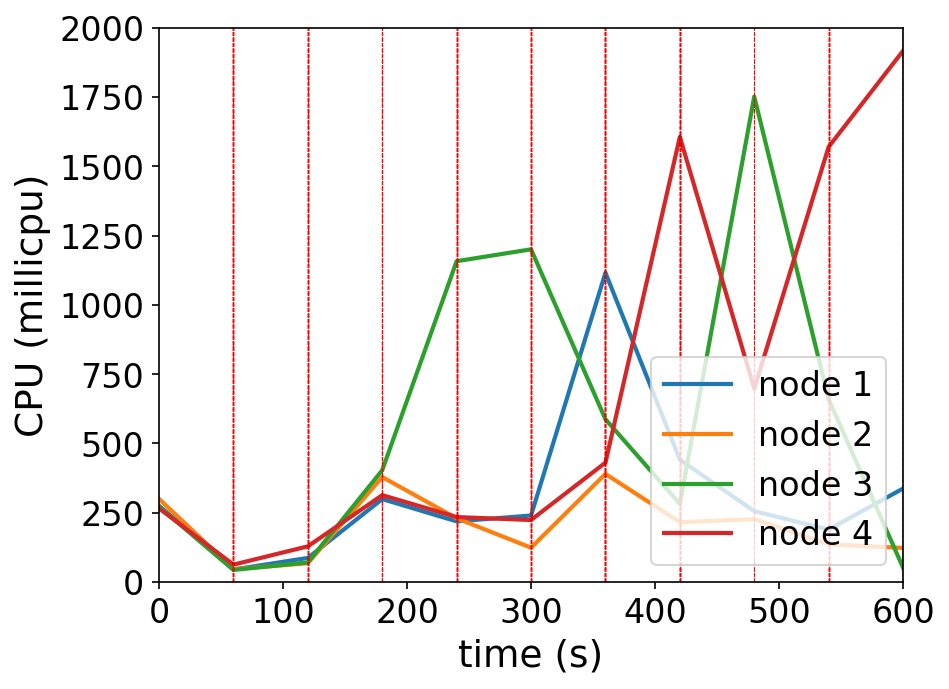

Values plotted in this chart, from the file beside it:
timestamp, ppgcc-m02_pod_amount, ppgcc-m02_memory, ppgcc-m02_cpu, ppgcc-m03_pod_amount, ppgcc-m03_memory, ppgcc-m03_cpu, ppgcc-m04_pod_amount, ppgcc-m04_memory, ppgcc-m04_cpu, ppgcc-m05_pod_amount, ppgcc-m05_memory, ppgcc-m05_cpu
0, 10, 1101988, 275571886, 10, 1121576, 300279809, 10, 1087736, 271855532, 10, 1077272, 266006619
60, 10, 1103836, 45449397, 10, 1125404, 46589775, 10, 1090508, 43884120, 10, 1079252, 62917601
120, 10, 1106344, 87114782, 10, 1128704, 67963025, 10, 1092620, 70863942, 10, 1088228, 128964264
180, 1, 1109380, 299427202, 1, 1144412, 378883303, 34, 1112024, 403598761, 4, 1088028, 313638085
240, 1, 1012756, 219038344, 1, 1034984, 230133086, 35, 1406120, 1157583282, 3, 1023480, 234604749
300, 17, 1045360, 240152811, 7, 1034588, 124068056, 8, 1423940, 1200438026, 8, 1016220, 223858083
360, 1, 1223692, 1116056318, 1, 1109376, 390194674, 1, 1106180, 587430644, 37, 1096212, 430932004
420, 1, 1016716, 441820920, 1, 1037624, 216131219, 34, 1083740, 281980657, 4, 1461740, 1606027238
480, 1, 1017772, 255743652, 1, 1038848, 227011500, 1, 1452740, 1751376078, 37, 1038416, 697852542
540, 1, 1017904, 189402149, 1, 1036340, 136435294, 1, 1009056, 659392848, 37, 1471640, 1569956830
600, 8, 1036120, 337528234, 13, 1038320, 123189925, 9, 1006416, 52354132, 10, 1487280, 1916470125
